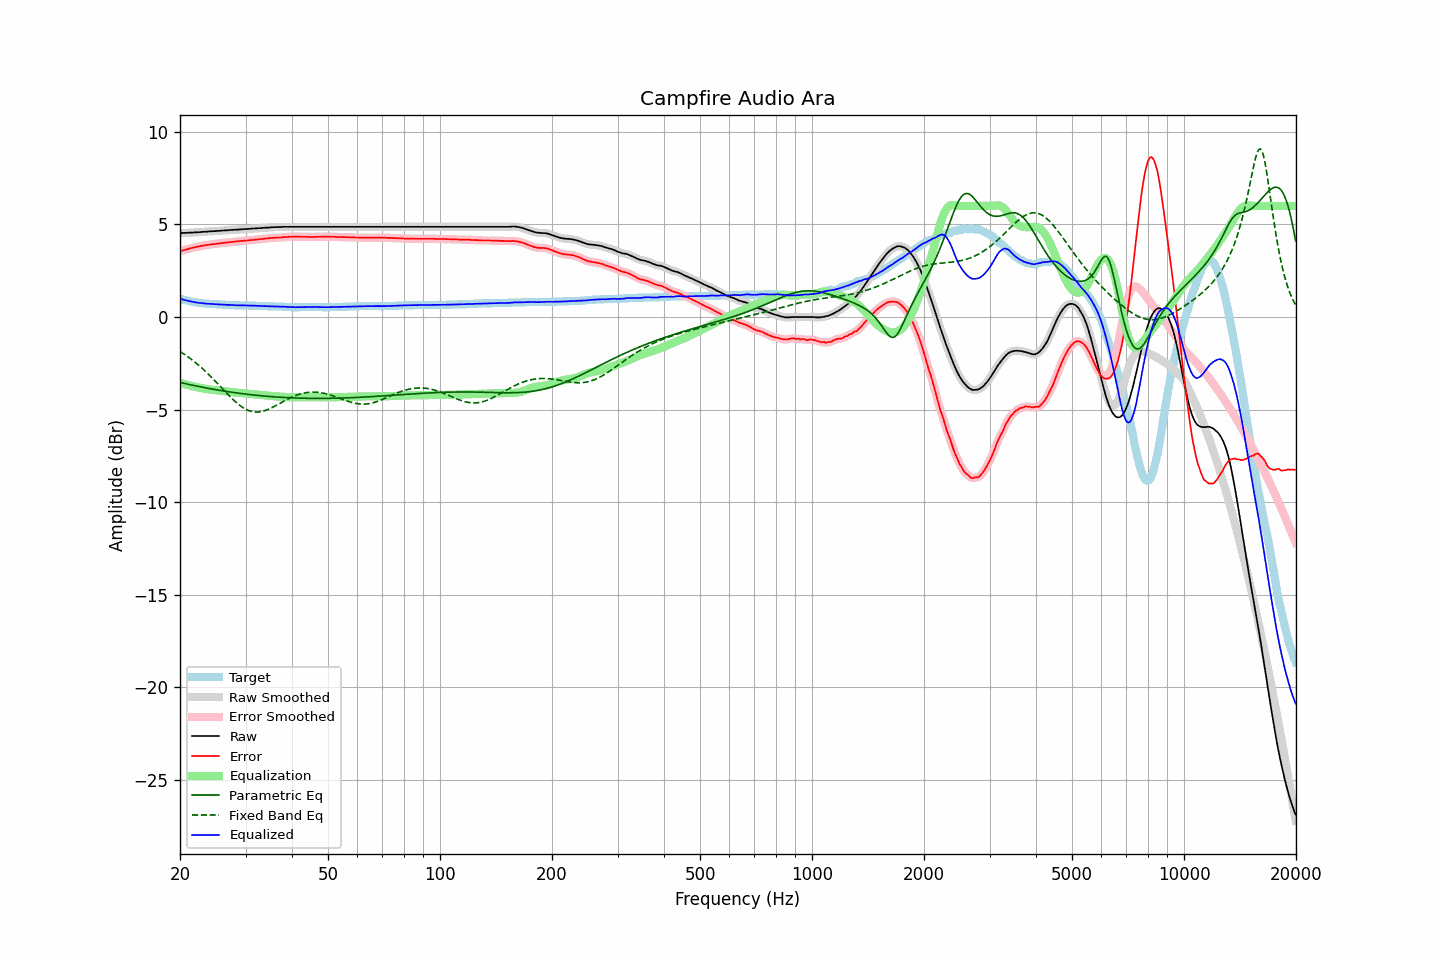

Data behind this chart, as committed beside it:
frequency, raw, error, smoothed, error_smoothed, equalization, parametric_eq, fixed_band_eq, equalized_raw, equalized_smoothed, target
20.00, 4.53, 3.54, 4.53, 3.55, -3.55, -3.53, -1.87, 0.98, 0.99, 0.99
20.20, 4.54, 3.58, 4.54, 3.58, -3.58, -3.55, -1.92, 0.96, 0.96, 0.96
20.40, 4.54, 3.60, 4.54, 3.60, -3.60, -3.57, -1.98, 0.94, 0.94, 0.94
20.61, 4.54, 3.62, 4.54, 3.63, -3.63, -3.59, -2.03, 0.91, 0.91, 0.92
20.81, 4.55, 3.65, 4.55, 3.65, -3.65, -3.61, -2.09, 0.90, 0.89, 0.90
21.02, 4.55, 3.67, 4.55, 3.68, -3.68, -3.63, -2.15, 0.87, 0.88, 0.88
21.23, 4.56, 3.70, 4.56, 3.70, -3.70, -3.65, -2.22, 0.86, 0.86, 0.86
21.44, 4.56, 3.72, 4.56, 3.72, -3.72, -3.67, -2.28, 0.84, 0.84, 0.84
21.66, 4.56, 3.74, 4.56, 3.74, -3.74, -3.69, -2.35, 0.82, 0.82, 0.82
21.87, 4.57, 3.76, 4.57, 3.76, -3.76, -3.71, -2.42, 0.81, 0.80, 0.81
22.09, 4.57, 3.78, 4.57, 3.78, -3.78, -3.72, -2.49, 0.79, 0.79, 0.79
22.31, 4.58, 3.80, 4.58, 3.80, -3.80, -3.74, -2.56, 0.78, 0.78, 0.78
22.54, 4.58, 3.81, 4.58, 3.82, -3.82, -3.76, -2.63, 0.76, 0.76, 0.77
22.76, 4.59, 3.83, 4.59, 3.83, -3.84, -3.78, -2.71, 0.75, 0.75, 0.76
22.99, 4.60, 3.85, 4.60, 3.85, -3.85, -3.79, -2.79, 0.75, 0.75, 0.75
23.22, 4.60, 3.86, 4.60, 3.87, -3.87, -3.81, -2.86, 0.73, 0.74, 0.74
23.45, 4.61, 3.88, 4.61, 3.88, -3.88, -3.83, -2.95, 0.73, 0.73, 0.73
23.69, 4.61, 3.89, 4.61, 3.89, -3.89, -3.84, -3.03, 0.72, 0.72, 0.72
23.92, 4.62, 3.90, 4.62, 3.91, -3.91, -3.86, -3.11, 0.71, 0.71, 0.72
24.16, 4.63, 3.92, 4.63, 3.92, -3.92, -3.87, -3.20, 0.71, 0.71, 0.71
24.40, 4.63, 3.92, 4.63, 3.93, -3.93, -3.89, -3.29, 0.70, 0.70, 0.71
24.65, 4.64, 3.94, 4.64, 3.94, -3.94, -3.91, -3.38, 0.70, 0.70, 0.70
24.89, 4.64, 3.94, 4.64, 3.95, -3.95, -3.92, -3.47, 0.69, 0.69, 0.70
25.14, 4.65, 3.96, 4.65, 3.96, -3.96, -3.94, -3.56, 0.69, 0.69, 0.69
25.39, 4.65, 3.96, 4.65, 3.97, -3.97, -3.95, -3.65, 0.68, 0.68, 0.69
25.65, 4.66, 3.98, 4.66, 3.98, -3.98, -3.97, -3.74, 0.68, 0.68, 0.68
25.91, 4.67, 3.99, 4.67, 3.99, -3.99, -3.98, -3.83, 0.68, 0.67, 0.68
26.16, 4.67, 4.00, 4.67, 4.00, -4.00, -3.99, -3.93, 0.67, 0.67, 0.67
26.43, 4.68, 4.01, 4.68, 4.01, -4.01, -4.01, -4.02, 0.67, 0.66, 0.67
26.69, 4.68, 4.02, 4.68, 4.02, -4.02, -4.02, -4.11, 0.66, 0.66, 0.66
26.96, 4.69, 4.03, 4.69, 4.03, -4.03, -4.03, -4.20, 0.66, 0.66, 0.66
27.23, 4.70, 4.04, 4.70, 4.04, -4.04, -4.05, -4.29, 0.66, 0.65, 0.66
27.50, 4.70, 4.05, 4.70, 4.05, -4.05, -4.06, -4.38, 0.65, 0.65, 0.65
27.77, 4.71, 4.06, 4.71, 4.06, -4.06, -4.07, -4.46, 0.65, 0.64, 0.65
28.05, 4.71, 4.07, 4.71, 4.07, -4.07, -4.09, -4.54, 0.64, 0.64, 0.64
28.33, 4.72, 4.08, 4.72, 4.08, -4.08, -4.10, -4.62, 0.64, 0.63, 0.64
28.62, 4.72, 4.08, 4.72, 4.09, -4.09, -4.11, -4.69, 0.63, 0.63, 0.64
28.90, 4.73, 4.10, 4.73, 4.10, -4.10, -4.12, -4.76, 0.63, 0.63, 0.63
29.19, 4.74, 4.11, 4.74, 4.11, -4.11, -4.13, -4.82, 0.63, 0.63, 0.63
29.48, 4.74, 4.11, 4.74, 4.12, -4.11, -4.14, -4.88, 0.63, 0.63, 0.63
29.78, 4.75, 4.12, 4.75, 4.12, -4.12, -4.15, -4.94, 0.63, 0.63, 0.63
30.08, 4.75, 4.12, 4.75, 4.13, -4.13, -4.16, -4.98, 0.62, 0.62, 0.63
30.38, 4.76, 4.13, 4.76, 4.13, -4.14, -4.18, -5.03, 0.62, 0.62, 0.63
30.68, 4.76, 4.14, 4.76, 4.14, -4.14, -4.19, -5.06, 0.62, 0.62, 0.62
30.99, 4.77, 4.15, 4.77, 4.15, -4.15, -4.20, -5.09, 0.62, 0.62, 0.62
31.30, 4.78, 4.16, 4.78, 4.16, -4.16, -4.20, -5.11, 0.62, 0.62, 0.62
31.61, 4.78, 4.16, 4.78, 4.17, -4.17, -4.21, -5.12, 0.61, 0.61, 0.62
31.93, 4.79, 4.18, 4.79, 4.18, -4.18, -4.22, -5.13, 0.61, 0.61, 0.61
32.24, 4.79, 4.18, 4.79, 4.19, -4.19, -4.23, -5.13, 0.60, 0.60, 0.61
32.57, 4.80, 4.20, 4.80, 4.20, -4.20, -4.24, -5.13, 0.60, 0.60, 0.60
32.89, 4.80, 4.20, 4.80, 4.21, -4.21, -4.25, -5.12, 0.59, 0.60, 0.60
33.22, 4.81, 4.21, 4.81, 4.22, -4.22, -4.26, -5.10, 0.59, 0.59, 0.60
33.55, 4.82, 4.22, 4.82, 4.22, -4.23, -4.27, -5.08, 0.59, 0.59, 0.60
33.89, 4.82, 4.23, 4.82, 4.23, -4.23, -4.27, -5.05, 0.59, 0.59, 0.59
34.23, 4.83, 4.24, 4.83, 4.24, -4.24, -4.28, -5.02, 0.59, 0.58, 0.59
34.57, 4.83, 4.25, 4.83, 4.25, -4.25, -4.29, -4.98, 0.58, 0.58, 0.58
34.92, 4.84, 4.26, 4.84, 4.26, -4.26, -4.29, -4.94, 0.58, 0.58, 0.58
35.27, 4.85, 4.27, 4.85, 4.27, -4.27, -4.30, -4.90, 0.58, 0.58, 0.58
35.62, 4.85, 4.27, 4.85, 4.28, -4.28, -4.31, -4.86, 0.57, 0.57, 0.58
35.97, 4.85, 4.28, 4.85, 4.28, -4.28, -4.31, -4.81, 0.57, 0.57, 0.57
... 635 more rows
